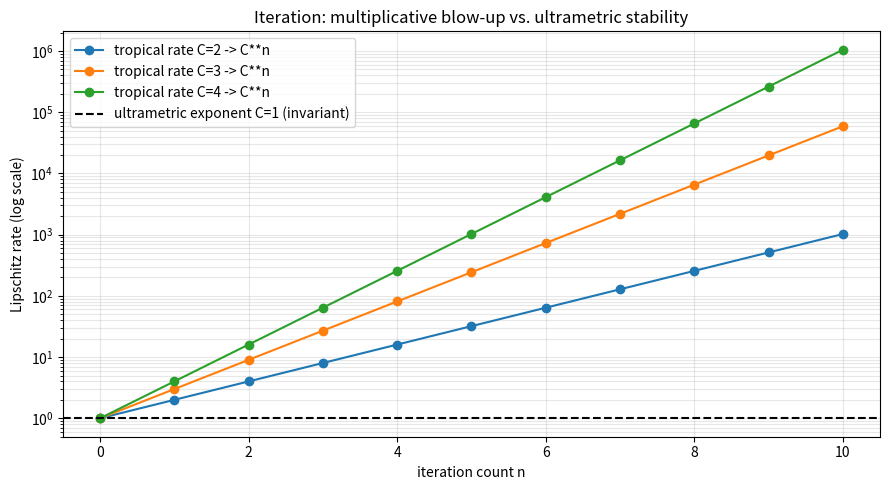

Generate this figure with matplotlib:
"""Visualization: iteration dichotomy -- C**n blow-up vs. invariant ultrametric exponent."""
from __future__ import annotations
import matplotlib.pyplot as plt

def main() -> None:
    ns = list(range(0, 11))
    fig, ax = plt.subplots(figsize=(9, 5))
    for C in (2, 3, 4):
        ax.semilogy(ns, [C ** n for n in ns], marker="o", label=f"tropical rate C={C} -> C**n")
    ax.axhline(1.0, color="black", linestyle="--", label="ultrametric exponent C=1 (invariant)")
    ax.set_title("Iteration: multiplicative blow-up vs. ultrametric stability")
    ax.set_xlabel("iteration count n"); ax.set_ylabel("Lipschitz rate (log scale)")
    ax.legend(); ax.grid(True, alpha=0.3, which="both")
    fig.tight_layout(); fig.savefig("iteration_dichotomy.png", dpi=140)
    print("saved iteration_dichotomy.png")

if __name__ == "__main__":
    main()
